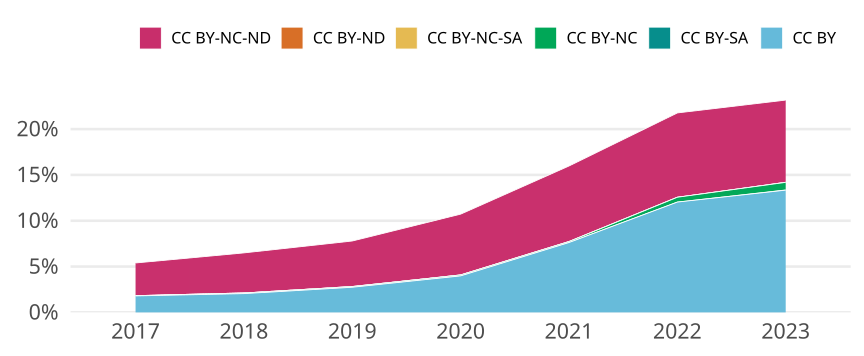

The file beside this chart, header and first rows:
cr_year, jn_all, cc, cc_total, prop
2017, 16429, CC BY, 295, 0.01796
2017, 16429, CC BY-SA, 0, 0
2017, 16429, CC BY-NC, 4, 2.434719094284497e-4
2017, 16429, CC BY-NC-SA, 1, 6.086797735711242e-5
2017, 16429, CC BY-ND, 0, 0
2017, 16429, CC BY-NC-ND, 586, 0.03567
2018, 16373, CC BY, 335, 0.02046
2018, 16373, CC BY-SA, 0, 0
2018, 16373, CC BY-NC, 12, 7.329139436877787e-4
2018, 16373, CC BY-NC-SA, 0, 0
2018, 16373, CC BY-ND, 0, 0
2018, 16373, CC BY-NC-ND, 716, 0.04373
2019, 15904, CC BY, 436, 0.02741
2019, 15904, CC BY-SA, 0, 0
2019, 15904, CC BY-NC, 13, 8.174044265593562e-4
2019, 15904, CC BY-NC-SA, 0, 0
2019, 15904, CC BY-ND, 0, 0
2019, 15904, CC BY-NC-ND, 790, 0.04967
2020, 14997, CC BY, 597, 0.03981
2020, 14997, CC BY-SA, 0, 0
2020, 14997, CC BY-NC, 16, 0.001067
2020, 14997, CC BY-NC-SA, 0, 0
2020, 14997, CC BY-ND, 0, 0
2020, 14997, CC BY-NC-ND, 995, 0.06635
2021, 15272, CC BY, 1164, 0.07622
2021, 15272, CC BY-SA, 0, 0
2021, 15272, CC BY-NC, 16, 0.001048
2021, 15272, CC BY-NC-SA, 1, 6.547930853850184e-5
2021, 15272, CC BY-ND, 0, 0
2021, 15272, CC BY-NC-ND, 1259, 0.08244
2022, 13268, CC BY, 1597, 0.1204
2022, 13268, CC BY-SA, 0, 0
2022, 13268, CC BY-NC, 70, 0.005276
2022, 13268, CC BY-NC-SA, 0, 0
2022, 13268, CC BY-ND, 0, 0
2022, 13268, CC BY-NC-ND, 1221, 0.09203
2023, 10704, CC BY, 1428, 0.1334
2023, 10704, CC BY-SA, 2, 1.868460388639761e-4
2023, 10704, CC BY-NC, 89, 0.008315
2023, 10704, CC BY-NC-SA, 0, 0
2023, 10704, CC BY-ND, 1, 9.342301943198804e-5
2023, 10704, CC BY-NC-ND, 960, 0.08969
